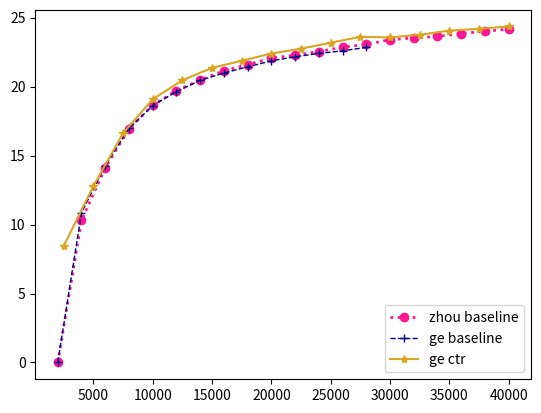

Here is the Python script that generated this plot:
import matplotlib.pyplot as plt

# zhou_iter = [2000, 4000, 6000, 8000, 10000, 12000, 14000, 16000, 18000, 20000, 
# 22000, 24000, 26000, 28000, 30000, 32000, 34000, 36000, 38000, 40000, 
# 42000, 44000, 46000, 48000, 50000, 52000, 54000, 56000, 58000, 60000, 
# 62000, 64000, 66000, 68000, 70000, 72000, 74000, 76000, 78000, 80000, 
# 82000, 84000, 86000, 88000, 90000, 92000, 94000, 96000, 98000, 100000, 
# 102000, 104000, 106000, 108000, 110000, 112000, 114000, 116000, 118000, 
# 120000, 122000, 124000, 126000, 128000, 130000, 132000, 134000, 136000,
#  138000, 140000, 142000, 144000, 146000, 148000, 150000, 152000, 154000, 
#  156000, 158000, 160000, 162000, 164000, 166000, 168000, 170000, 172000, 
#  174000, 176000, 178000, 180000]

# zhou_ap_teacher = [0.0002, 10.2976, 14.1219, 16.9353, 18.6463, 19.713, 20.4747, 21.1435, 21.5865, 22.0649, 22.2799, 
#   22.5374, 22.8523, 23.0566, 23.4014, 23.5251, 23.6331, 23.8454, 24.0133, 24.1569, 24.3468, 24.4908,
#    24.591, 24.6166, 24.8649, 24.9424, 24.9801, 24.9415, 25.0423, 25.095, 25.2173, 25.3623, 25.3638, 
#    25.3366, 25.5973, 25.652, 25.5808, 25.6582, 25.7392, 25.6675, 25.807, 25.8166, 25.7958, 25.8411,
#     25.8744, 25.936, 26.0847, 26.1138, 26.1987, 26.2697, 26.2634, 26.385, 26.4934, 26.4603, 26.3271,
#      26.3554, 26.2904, 26.3644, 26.3943, 26.5169, 26.633, 26.5351, 26.5629, 26.6383, 26.7337, 26.7453, 
#      26.7848, 26.8999, 26.8124, 26.8456, 26.9316, 26.9131, 26.9209, 27.0573, 26.9579, 27.1027, 27.0326, 
#      26.9137, 26.9083, 27.0061, 26.9267, 26.9822, 27.0032, 27.0738, 26.9785, 27.0795, 27.2241, 27.2595, 27.3577, 27.3006]

zhou_iter = [2000, 4000, 6000, 8000, 10000, 12000, 14000, 16000, 18000, 20000, 
22000, 24000, 26000, 28000, 30000, 32000, 34000, 36000, 38000, 40000]

zhou_ap_teacher = [0.0002, 10.2976, 14.1219, 16.9353, 18.6463, 19.713, 20.4747, 21.1435, 21.5865, 22.0649, 22.2799, 
  22.5374, 22.8523, 23.0566, 23.4014, 23.5251, 23.6331, 23.8454, 24.0133, 24.1569]


ge_iter_ctr = [2500, 5000, 7500, 10000, 12500, 15000, 17500, 20000, 22500, 25000, 27500, 30000, 32500, 35000, 37500, 40000]
ge_ap_teacher_ctr = [8.4389, 12.7825, 16.6145, 19.0795, 20.4598, 21.3578, 21.8722, 22.3976, 22.7499, 23.1748, 23.6089, 23.5642, 23.7568, 24.0533, 24.1884, 24.3569]


ge_iter = [2000, 4000, 6000, 8000, 10000, 12000, 14000, 16000, 18000, 20000, 22000, 24000, 26000, 28000]
ge_ap_teacher = [0.0001, 10.8665, 14.2631, 16.9685, 18.6261, 19.6312, 20.4516, 20.9835, 21.4343, 21.8634, 22.1632, 22.3996, 22.5938, 22.8393]

#color：颜色，linewidth：线宽，linestyle：线条类型，label：图例，marker：数据点的类型
plt.plot(zhou_iter, zhou_ap_teacher, color="deeppink", linewidth=2, linestyle=':', label='zhou baseline', marker='o')
plt.plot(ge_iter, ge_ap_teacher, color="darkblue", linewidth=1,linestyle='--', label='ge baseline', marker='+')
plt.plot(ge_iter_ctr, ge_ap_teacher_ctr, color="goldenrod",linewidth=1.5,linestyle='-',label='ge ctr', marker='*')

plt.legend(loc=4)
plt.savefig("1.jpg")

